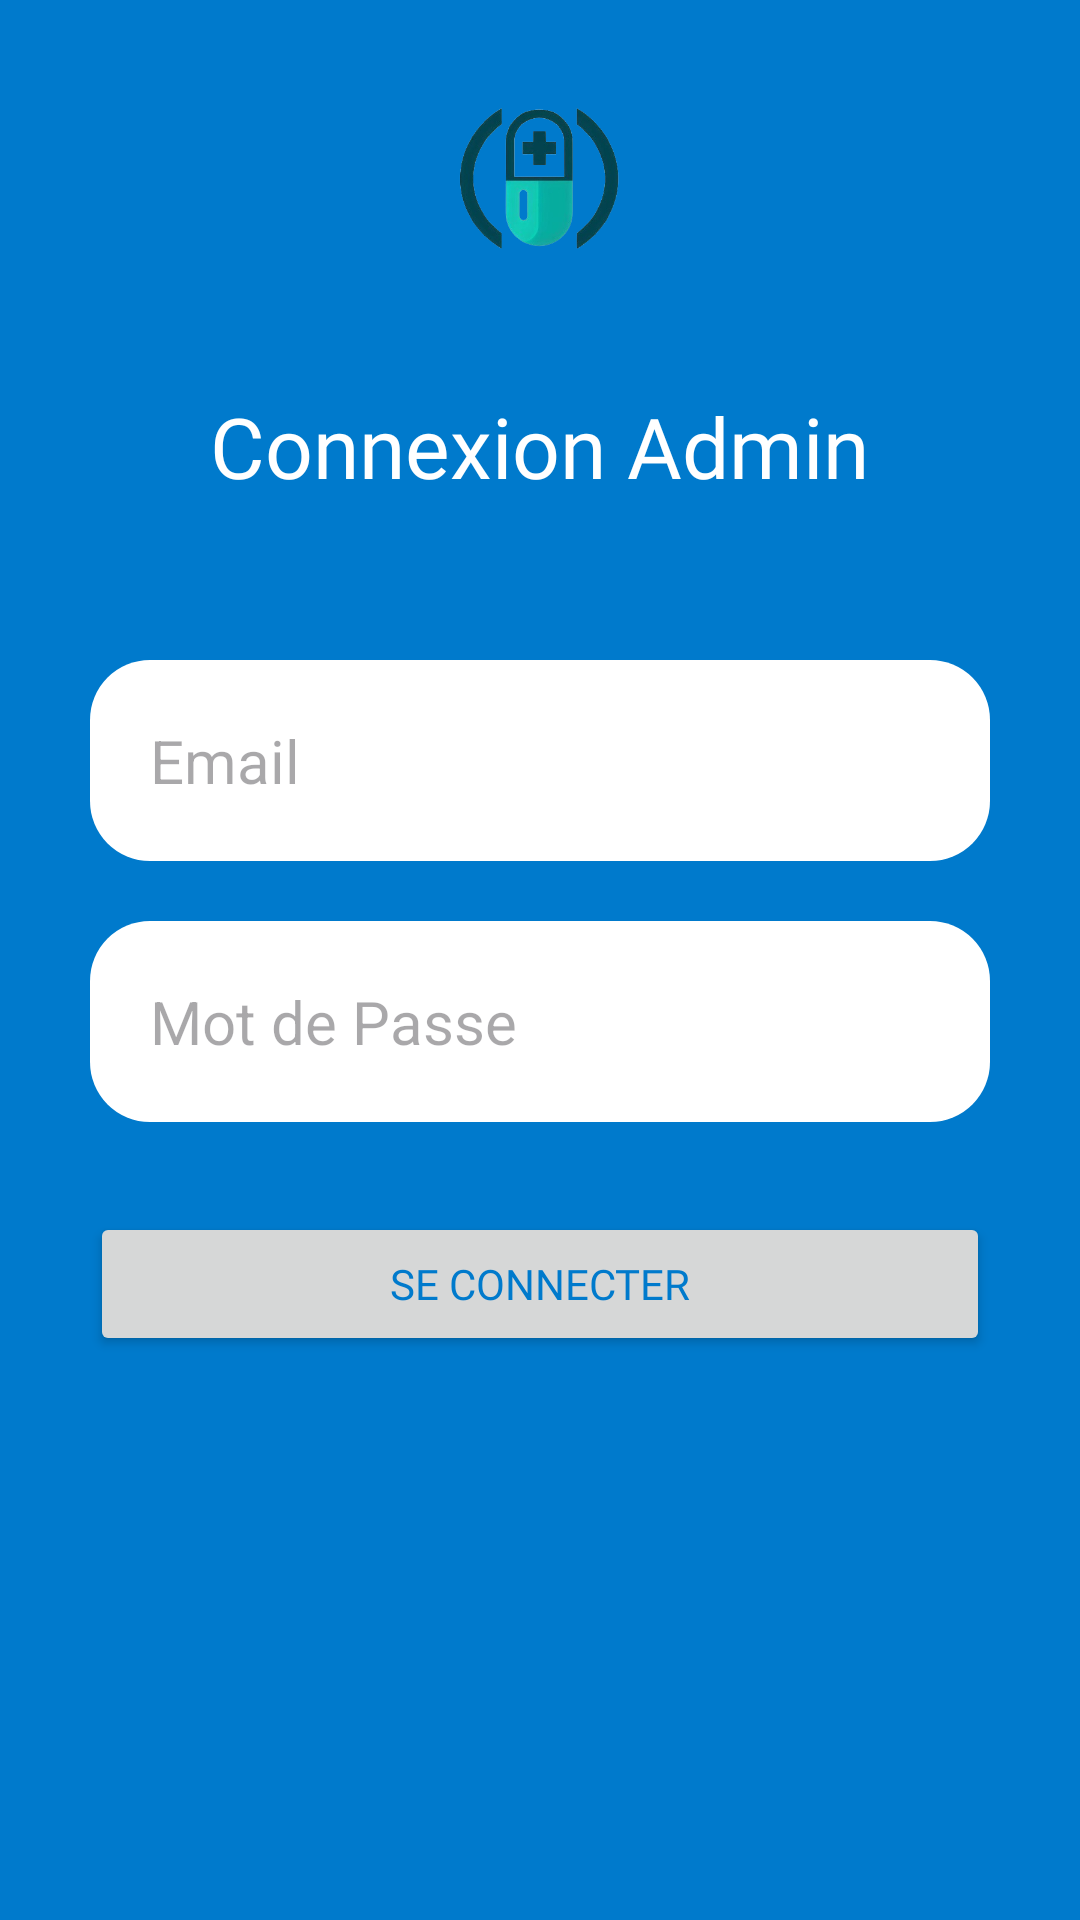

Layout XML and referenced resources for this Android screen:
<!-- AndroidManifest.xml: application theme Theme.SAEMOBILEFINALE -->
<!-- res/layout/activity_login.xml -->
<?xml version="1.0" encoding="utf-8"?>
<RelativeLayout xmlns:android="http://schemas.android.com/apk/res/android"
    xmlns:app="http://schemas.android.com/apk/res-auto"
    xmlns:tools="http://schemas.android.com/tools"
    android:layout_width="match_parent"
    android:layout_height="match_parent"
    android:background="#007acc"
    tools:context=".LoginActivity">
    <ImageView
        android:id="@+id/imageLogo"
        android:layout_width="100dp"
        android:layout_height="100dp"
        android:src="@drawable/logo"
        android:layout_marginBottom="10dp"
        android:layout_centerHorizontal="true"
        android:layout_marginTop="10dp"/>
    <ImageView
        android:id="@+id/fleche"
        android:layout_width="35dp"
        android:layout_height="35dp"
        android:src="@drawable/baseline_arrow_back_ios_24"
        android:layout_marginLeft="20dp"
        android:onClick="True"
        android:layout_marginTop="20dp"/>

    <TextView
        android:id="@+id/textSignalez"
        android:layout_width="wrap_content"
        android:layout_height="wrap_content"
        android:text="Connexion Admin"
        android:fontFamily="@font/police"
        android:layout_centerHorizontal="true"
        android:textColor="#ffffff"
        android:layout_marginTop="130dp"
        android:textSize="28dp"
        app:layout_constraintBottom_toBottomOf="parent"
        app:layout_constraintEnd_toEndOf="parent"
        app:layout_constraintStart_toStartOf="parent"
        app:layout_constraintTop_toTopOf="parent" />

    <EditText
        android:id="@+id/TextEmail"
        android:layout_width="wrap_content"
        android:layout_height="wrap_content"
        android:layout_below="@+id/imageLogo"
        android:layout_centerHorizontal="true"
        android:textSize="20dp"
        android:layout_marginTop="100dp"
        android:padding="20dp"
        android:background="@drawable/edittext_rounded_corners"
        android:width="300dp"
        android:hint="Email"/>

    <EditText
        android:id="@+id/TextPassword"
        android:layout_width="wrap_content"
        android:layout_height="wrap_content"
        android:layout_below="@+id/TextEmail"
        android:layout_centerHorizontal="true"
        android:textSize="20dp"
        android:layout_marginTop="20dp"
        android:padding="20dp"
        android:inputType="textPassword"
        android:background="@drawable/edittext_rounded_corners"
        android:width="300dp"
        android:hint="Mot de Passe"/>

    <Button
        android:layout_width="wrap_content"
        android:layout_height="wrap_content"
        android:text="Se Connecter"
        android:textColor="#007acc"
        android:layout_centerHorizontal="true"
        android:layout_marginTop="30dp"
        android:layout_below="@+id/TextPassword"
        android:id="@+id/buttonLogin"
        android:fontFamily="@font/police"
        android:width="300dp"
        />

</RelativeLayout>
<!-- resources referenced by this layout -->
<resources>
  <!-- drawable edittext_rounded_corners (drawable) -->
  <?xml version="1.0" encoding="utf-8"?>
  <shape xmlns:android="http://schemas.android.com/apk/res/android">
      <corners android:radius="20dp" /> 
      <solid android:color="#FFFFFF" /> 
  </shape>
  <!-- drawable logo: png bitmap (drawable, 70455 bytes) -->
  <style name="Theme.SAEMOBILEFINALE" parent="Base.Theme.SAEMOBILEFINALE" />
  <style name="Base.Theme.SAEMOBILEFINALE" parent="Theme.Material3.DayNight.NoActionBar">
          
          
      </style>
</resources>
